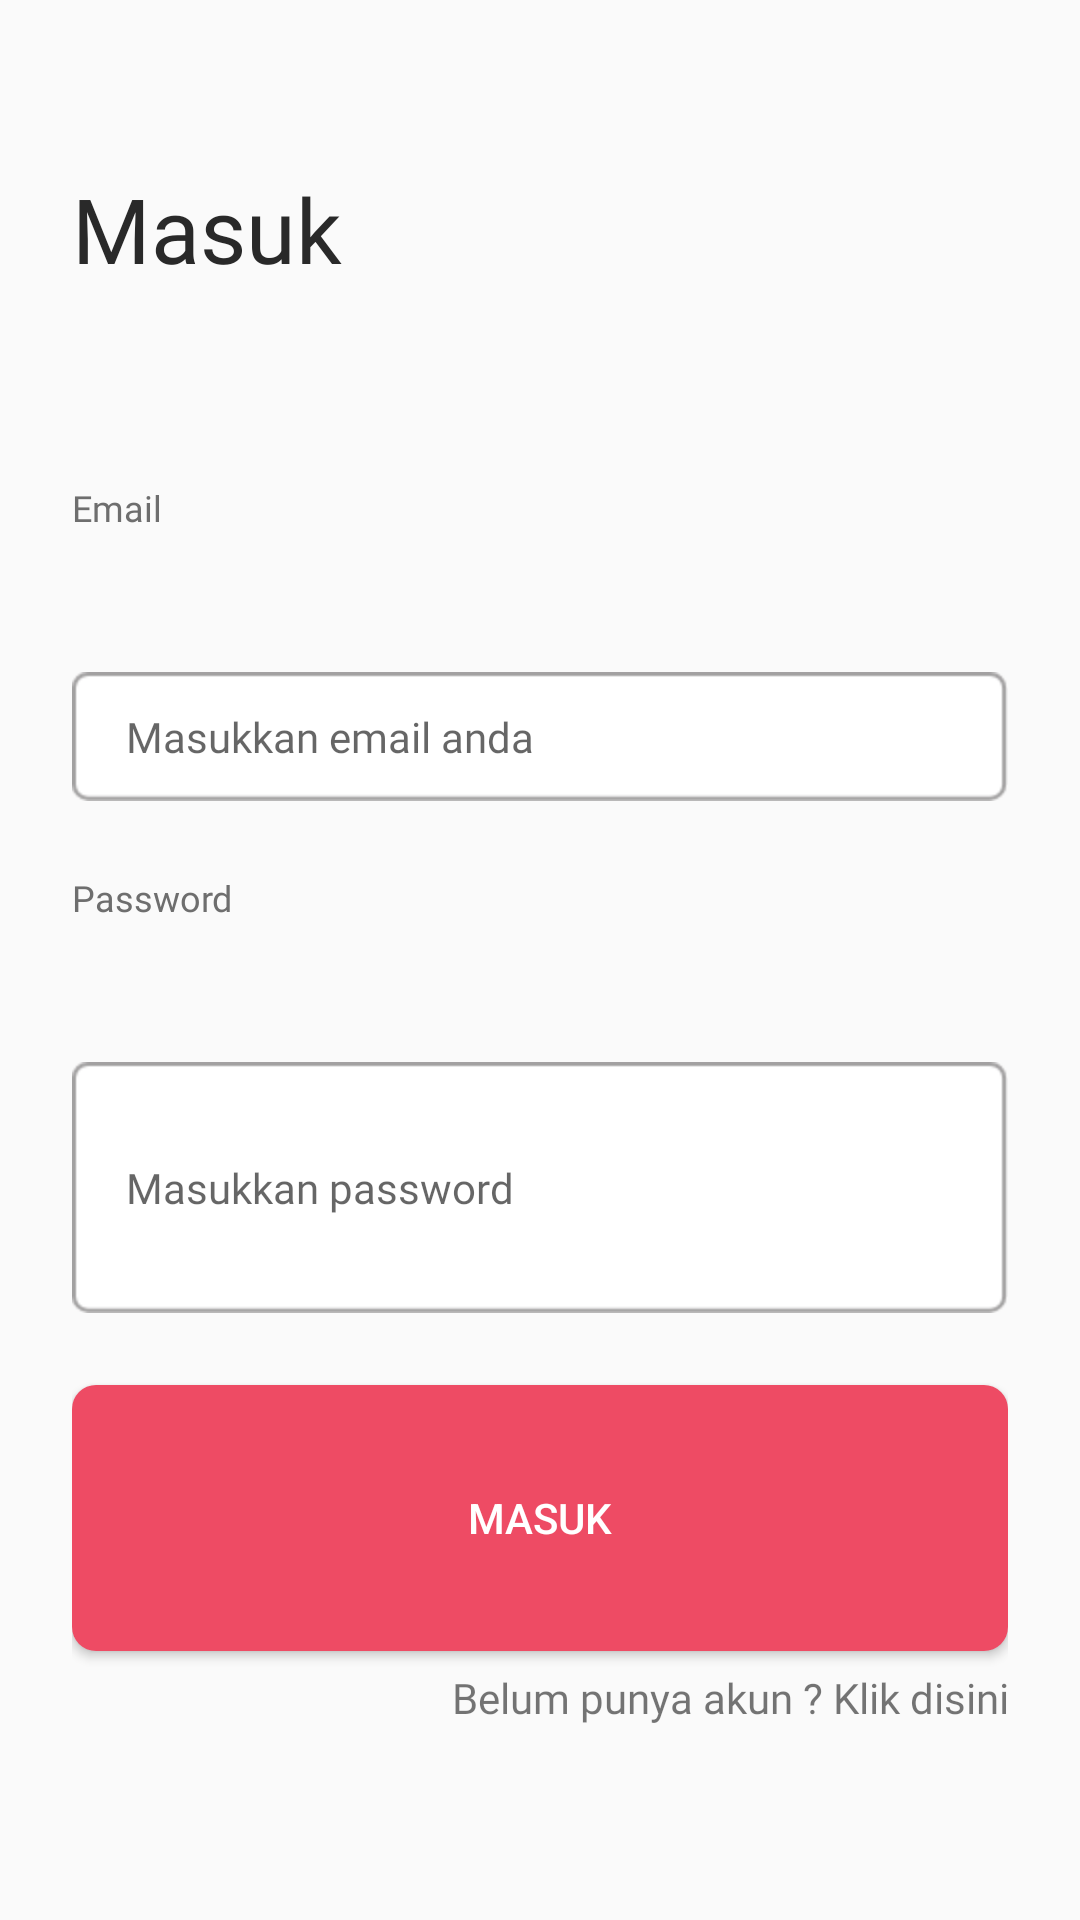

Layout XML and referenced resources for this Android screen:
<!-- AndroidManifest.xml: application theme AppTheme -->
<!-- res/layout/activity_login.xml -->
<?xml version="1.0" encoding="utf-8"?>
<LinearLayout xmlns:android="http://schemas.android.com/apk/res/android"
    xmlns:app="http://schemas.android.com/apk/res-auto"
    xmlns:tools="http://schemas.android.com/tools"
    android:layout_width="match_parent"
    android:layout_height="wrap_content"
    android:padding="24dp"
    tools:context=".ui.login.LoginActivity"
    android:orientation="vertical">


    <TextView
        android:id="@+id/textView10"
        android:layout_width="match_parent"
        android:layout_height="wrap_content"
        android:layout_marginTop="32dp"
        android:layout_marginBottom="24dp"
        android:layout_weight="1"
        android:fontFamily="@font/avenir_bold"
        android:text="Masuk"
        android:textColor="@color/black_main"
        android:textSize="30sp" />

    <TextView
        android:id="@+id/textView7"
        android:layout_width="wrap_content"
        android:layout_height="wrap_content"
        android:layout_weight="1"
        android:fontFamily="@font/avenir_medium"
        android:text="Email"
        android:textColor="@color/black_sub"
        android:textSize="12sp" />

    <EditText
        android:id="@+id/et_email"
        android:layout_width="match_parent"
        android:layout_height="wrap_content"
        android:layout_marginTop="6dp"
        android:background="@drawable/bg_et"
        android:drawablePadding="12dp"
        android:ems="10"
        android:fontFamily="@font/avenir_medium"
        android:hint="Masukkan email anda"
        android:inputType="textEmailAddress"
        android:paddingStart="18dp"
        android:paddingTop="12dp"
        android:paddingEnd="18dp"
        android:paddingBottom="12dp"
        android:textColor="@color/black_sub"
        android:textSize="14sp"
        tools:layout_editor_absoluteX="16dp"
        tools:layout_editor_absoluteY="144dp" />

    <TextView
        android:id="@+id/textView9"
        android:layout_width="match_parent"
        android:layout_height="wrap_content"
        android:layout_marginTop="24dp"
        android:layout_weight="1"
        android:fontFamily="@font/avenir_medium"
        android:text="Password"
        android:textColor="@color/black_sub"
        android:textSize="12sp" />

    <EditText
        android:id="@+id/et_password"
        android:layout_width="match_parent"
        android:layout_height="wrap_content"
        android:layout_marginTop="6dp"
        android:layout_weight="1"
        android:background="@drawable/bg_et"
        android:drawablePadding="12dp"
        android:ems="10"
        android:fontFamily="@font/avenir_medium"
        android:hint="Masukkan password"
        android:inputType="textPassword"
        android:paddingStart="18dp"
        android:paddingTop="12dp"
        android:paddingEnd="18dp"
        android:paddingBottom="12dp"
        android:textColor="@color/black_sub"
        android:textSize="14sp"
        tools:layout_editor_absoluteX="16dp"
        tools:layout_editor_absoluteY="144dp" />

    <Button
        android:id="@+id/btn_login"
        android:layout_width="match_parent"
        android:layout_height="wrap_content"
        android:layout_marginTop="24dp"
        android:layout_weight="1"
        android:background="@drawable/bg_btn_primary"
        android:text="Masuk"
        android:textColor="@color/white" />

    <TextView
        android:id="@+id/tv_register"
        android:layout_width="match_parent"
        android:layout_height="wrap_content"
        android:layout_weight="1"
        android:fontFamily="@font/avenir_medium"
        android:paddingTop="6dp"
        android:text="Belum punya akun ? Klik disini"
        android:textAlignment="textEnd" />
</LinearLayout>
<!-- resources referenced by this layout -->
<resources>
  <color name="black_main">#292929</color>
  <color name="black_sub">#6E6E6E</color>
  <color name="white">#fff</color>
  <!-- drawable bg_btn_primary (drawable) -->
  <?xml version="1.0" encoding="utf-8"?>
  <shape xmlns:android="http://schemas.android.com/apk/res/android" android:shape="rectangle">
      <corners
          android:topLeftRadius="8dp"
          android:topRightRadius="8dp"
          android:bottomRightRadius="8dp"
          android:bottomLeftRadius="8dp">
      </corners>
      <solid
          android:color="#EE4B64">
      </solid>
  </shape>
  <style name="AppTheme" parent="Theme.AppCompat.Light.NoActionBar">
          
          <item name="colorPrimary">@color/colorPrimary</item>
          <item name="colorPrimaryDark">@color/colorPrimaryDark</item>
          <item name="colorAccent">@color/colorAccent</item>
          <item name="android:spinnerItemStyle">
              @style/spinnerDropDownItemStyle
          </item>
  
          
          <item name="android:spinnerDropDownItemStyle">
              @style/spinnerDropDownItemStyle
          </item>
      </style>
  <color name="colorPrimary">#EE4B64</color>
  <color name="colorPrimaryDark">#D5435A</color>
  <color name="colorAccent">#EE4B64</color>
  <style name="spinnerDropDownItemStyle">
          <item name="android:textSize">12sp</item>
          <item name="android:fontFamily">@font/avenir_medium</item>
          <item name="android:textColor">@color/black_sub</item>
      </style>
</resources>
